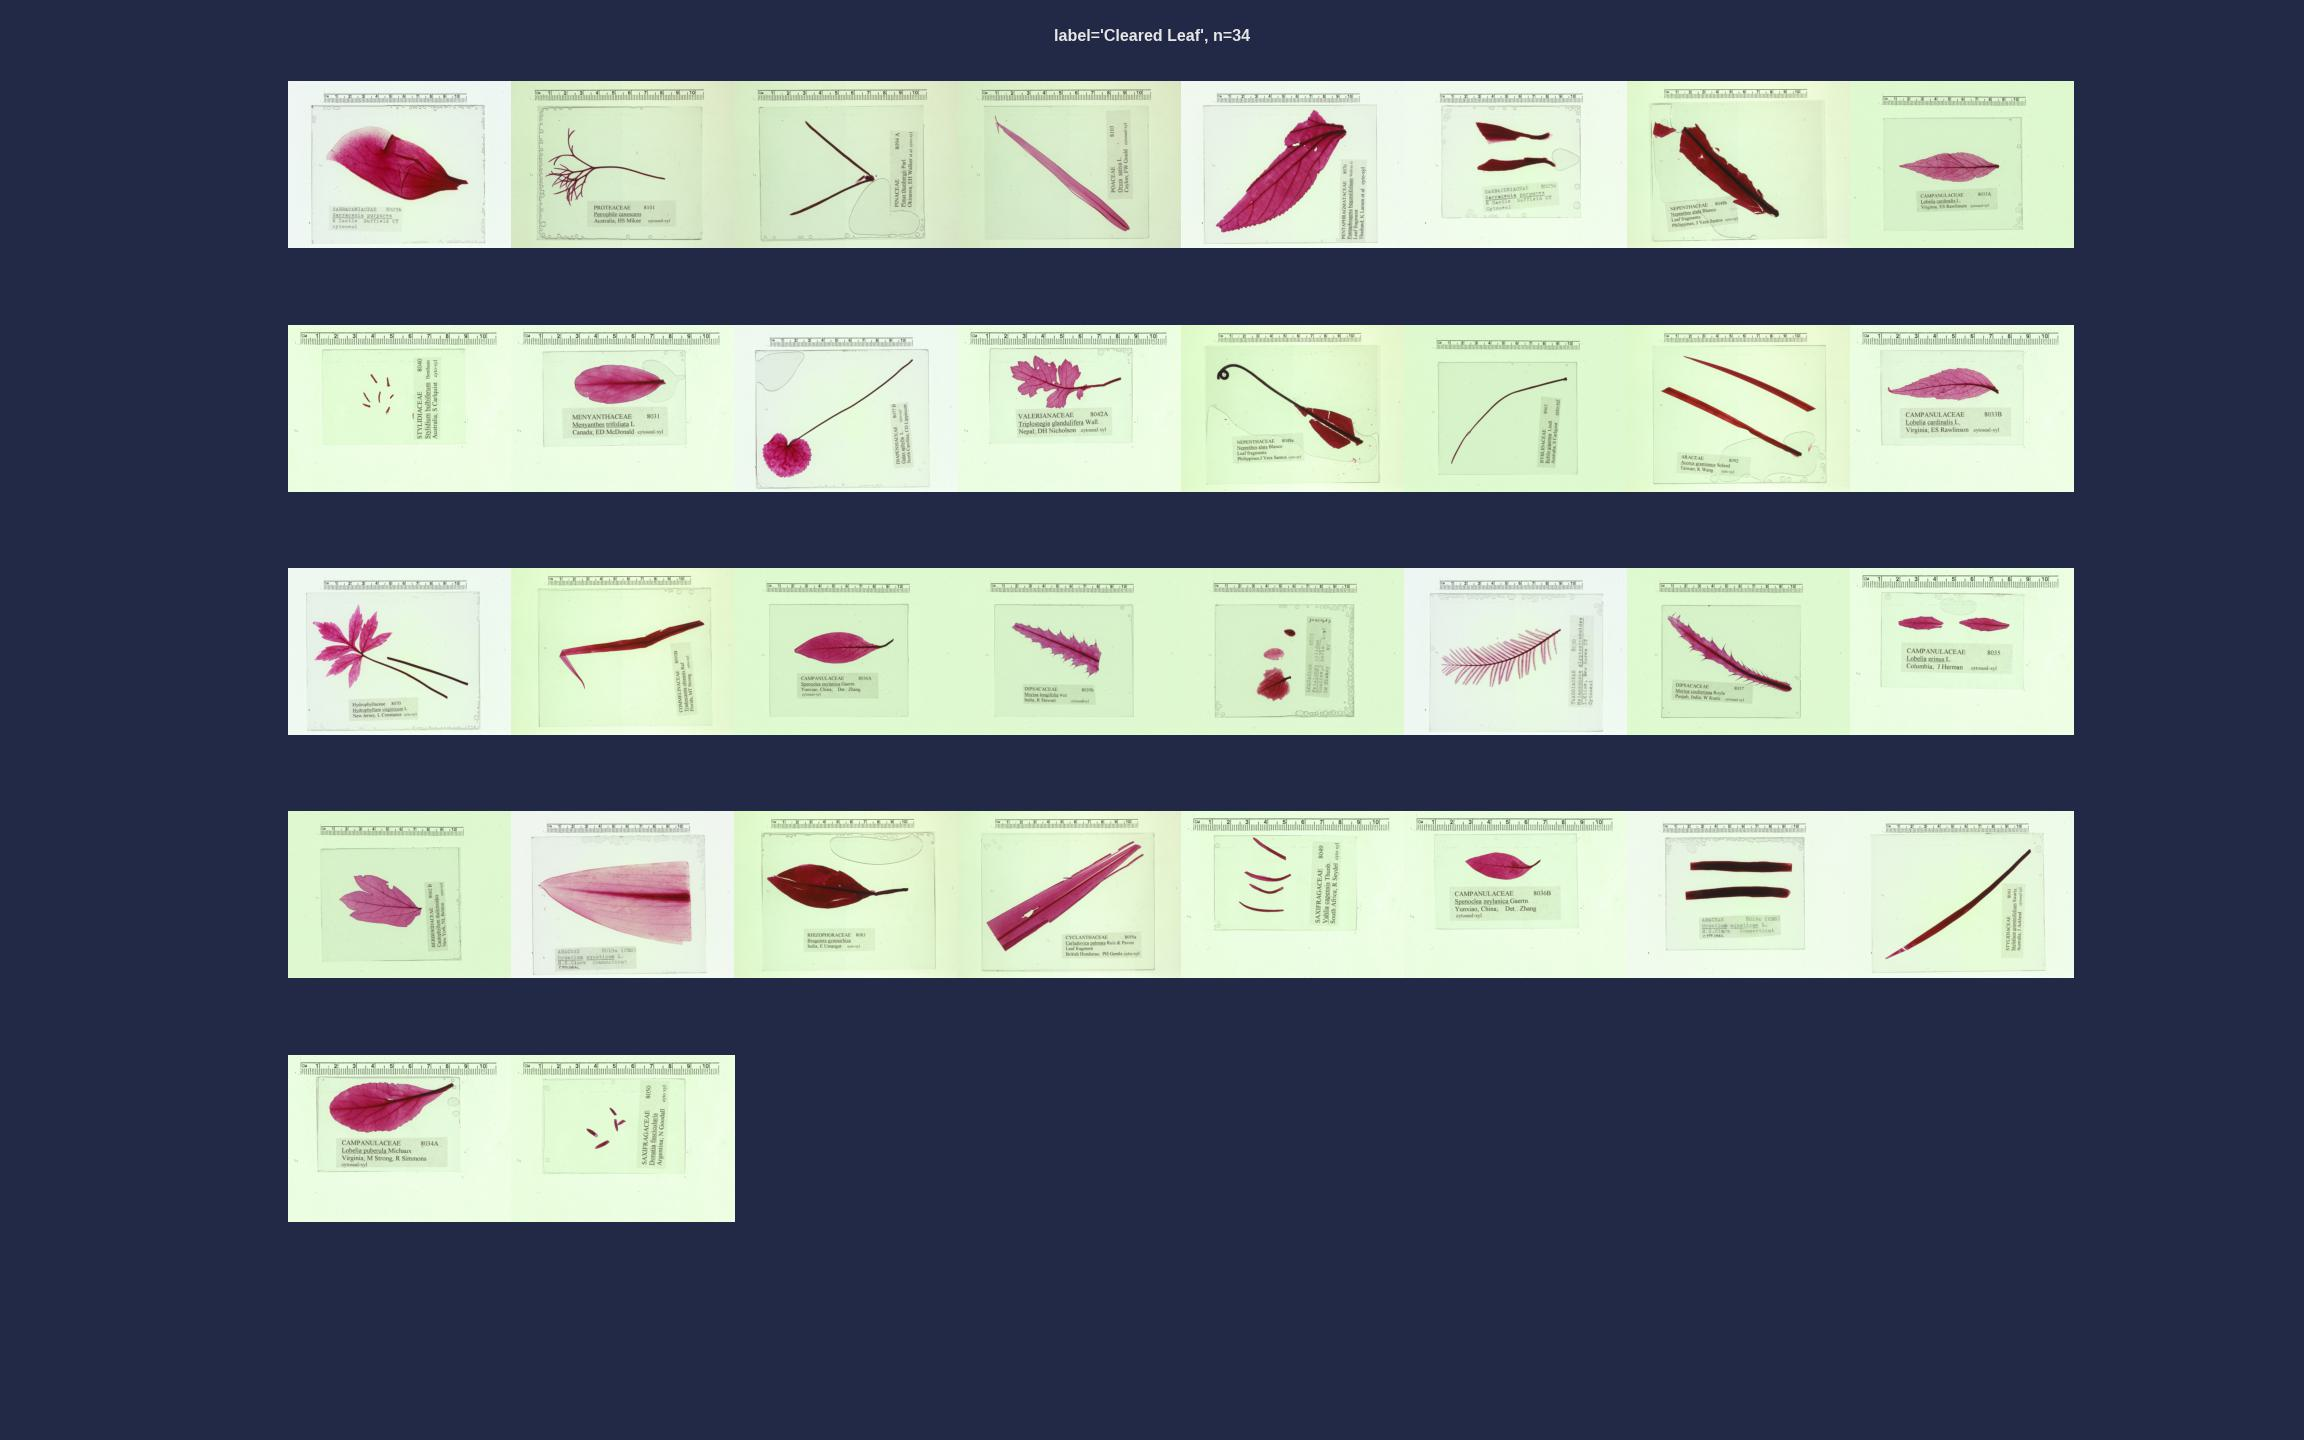

The table this chart was drawn from, first rows:
, label, thumb_path, path, r, g, b, h, s, v, height, width, aspect_ratio, kingdom, phylum, class, order, family, genus, specificEpithet, taxonRank, vernacularName, continent, country
201, Cleared Leaf, /dev/shm/jrose3/2022-yale_fossils/image_…, /media/data_cifs/projects/prj_fossils/da…, 221, 212.9, 208.1, 105.9, 39.69, 230.3, 8000, 10688, 0.7485, Plantae, Tracheophyta, , Ericales, Sarraceniaceae, Sarracenia, purpurea, Species, pitcher plants; angiosperms; tracheophyt…, , 
202, Cleared Leaf, /dev/shm/jrose3/2022-yale_fossils/image_…, /media/data_cifs/projects/prj_fossils/da…, 211.4, 228.1, 195.1, 66.12, 38.72, 229.1, 8000, 10688, 0.7485, Plantae, Tracheophyta, , Proteales, Proteaceae, Petrophile, canescens, Species, angiosperms; tracheophytes; plants, , 
203, Cleared Leaf, /dev/shm/jrose3/2022-yale_fossils/image_…, /media/data_cifs/projects/prj_fossils/da…, 211.9, 229.2, 196.2, 64.43, 37.52, 229.7, 8000, 10688, 0.7485, Plantae, Tracheophyta, , , Pinaceae, Pinus, thunbergii, Species, pines; tracheophytes; plants, , 
204, Cleared Leaf, /dev/shm/jrose3/2022-yale_fossils/image_…, /media/data_cifs/projects/prj_fossils/da…, 212.5, 226.8, 195.3, 71.3, 40.15, 229.9, 8000, 10688, 0.7485, Plantae, Tracheophyta, , Poales, Poaceae, Oryza, sativa, Species, grasses; angiosperms; tracheophytes; pla…, , 
205, Cleared Leaf, /dev/shm/jrose3/2022-yale_fossils/image_…, /media/data_cifs/projects/prj_fossils/da…, 220.6, 211.7, 205, 99.91, 44.1, 230.5, 8000, 10688, 0.7485, Plantae, , , , Pentaphragmataceae, Pentaphragma, begoniifolium, Species, plants, , 
206, Cleared Leaf, /dev/shm/jrose3/2022-yale_fossils/image_…, /media/data_cifs/projects/prj_fossils/da…, 229.2, 239.8, 220.8, 71.82, 25.43, 242.1, 8000, 10688, 0.7485, Plantae, Tracheophyta, , Ericales, Sarraceniaceae, Sarracenia, purpurea, Species, pitcher plants; angiosperms; tracheophyt…, , 
207, Cleared Leaf, /dev/shm/jrose3/2022-yale_fossils/image_…, /media/data_cifs/projects/prj_fossils/da…, 214.5, 226, 193.2, 66.18, 48.75, 232, 8000, 10688, 0.7485, Plantae, Tracheophyta, , Caryophyllales, Nepenthaceae, Nepenthes, alata, Species, angiosperms; tracheophytes; plants, , 
208, Cleared Leaf, /dev/shm/jrose3/2022-yale_fossils/image_…, /media/data_cifs/projects/prj_fossils/da…, 215.2, 235.2, 199, 77.01, 45.33, 239.1, 8000, 10688, 0.7485, Plantae, Tracheophyta, , , Campanulaceae, Lobelia, cardinalis, Species, angiosperms; tracheophytes; plants, , 
209, Cleared Leaf, /dev/shm/jrose3/2022-yale_fossils/image_…, /media/data_cifs/projects/prj_fossils/da…, 228.8, 248.7, 216.7, 68.87, 33.56, 249, 8000, 10688, 0.7485, Plantae, Tracheophyta, , Asterales, Stylidiaceae, Stylidium, bulbiferum, Species, angiosperms; tracheophytes; plants, , 
210, Cleared Leaf, /dev/shm/jrose3/2022-yale_fossils/image_…, /media/data_cifs/projects/prj_fossils/da…, 225, 234.9, 212.3, 81.18, 36.82, 242, 8000, 10688, 0.7485, Plantae, Tracheophyta, , Asterales, Menyanthaceae, Menyanthes, trifoliata, Species, angiosperms; tracheophytes; plants, , 
211, Cleared Leaf, /dev/shm/jrose3/2022-yale_fossils/image_…, /media/data_cifs/projects/prj_fossils/da…, 228.1, 235.5, 221.5, 85.42, 25.91, 241.2, 8000, 10688, 0.7485, Plantae, Tracheophyta, , Ericales, Diapensiaceae, Galax, aphylla, Species, angiosperms; tracheophytes; plants, , 
212, Cleared Leaf, /dev/shm/jrose3/2022-yale_fossils/image_…, /media/data_cifs/projects/prj_fossils/da…, 225.2, 237.2, 213, 79.54, 36.1, 242.9, 8000, 10688, 0.7485, Plantae, Tracheophyta, , Dipsacales, Valerianaceae, Triplostegia, glandulifera, Species, valerians; angiosperms; tracheophytes; p…, , 
213, Cleared Leaf, /dev/shm/jrose3/2022-yale_fossils/image_…, /media/data_cifs/projects/prj_fossils/da…, 219, 237.5, 197.7, 65.34, 47.87, 240.4, 8000, 10688, 0.7485, Plantae, Tracheophyta, , Caryophyllales, Nepenthaceae, Nepenthes, alata, Species, angiosperms; tracheophytes; plants, , 
214, Cleared Leaf, /dev/shm/jrose3/2022-yale_fossils/image_…, /media/data_cifs/projects/prj_fossils/da…, 216.4, 242.8, 201, 69.29, 44.22, 243, 8000, 10688, 0.7485, Plantae, Tracheophyta, , Saxifragales, Byblidaceae, Byblis, gigantea, Species, angiosperms; tracheophytes; plants, , 
215, Cleared Leaf, /dev/shm/jrose3/2022-yale_fossils/image_…, /media/data_cifs/projects/prj_fossils/da…, 223.3, 238.9, 201.5, 63.97, 46.28, 243.1, 8000, 10688, 0.7485, Plantae, Tracheophyta, , Acorales, Acoraceae, Acorus, gramineus, Species, sweet-flag; angiosperms; tracheophytes; …, , 
216, Cleared Leaf, /dev/shm/jrose3/2022-yale_fossils/image_…, /media/data_cifs/projects/prj_fossils/da…, 226.2, 238.5, 214.7, 79.19, 33.92, 243.4, 8000, 10688, 0.7485, Plantae, Tracheophyta, , , Campanulaceae, Lobelia, cardinalis, Species, angiosperms; tracheophytes; plants, , 
217, Cleared Leaf, /dev/shm/jrose3/2022-yale_fossils/image_…, /media/data_cifs/projects/prj_fossils/da…, 227.1, 231.5, 220.5, 90.96, 27.13, 239.4, 8000, 10688, 0.7485, Plantae, Tracheophyta, , , Boraginaceae, Hydrophyllum, virginicum, Species, angiosperms; tracheophytes; plants, , 
218, Cleared Leaf, /dev/shm/jrose3/2022-yale_fossils/image_…, /media/data_cifs/projects/prj_fossils/da…, 223.2, 240.4, 201.7, 65.51, 46.46, 243.7, 8000, 10688, 0.7485, Plantae, Tracheophyta, , Commelinales, Commelinaceae, Tradescantia, ohiensis, Species, spiderworts; angiosperms; tracheophytes;…, , 
219, Cleared Leaf, /dev/shm/jrose3/2022-yale_fossils/image_…, /media/data_cifs/projects/prj_fossils/da…, 214.4, 233.9, 196.7, 76.6, 49.43, 239.3, 8000, 10688, 0.7485, Plantae, Tracheophyta, , , Campanulaceae, Spenoclea, zeylanica, Species, angiosperms; tracheophytes; plants, , 
220, Cleared Leaf, /dev/shm/jrose3/2022-yale_fossils/image_…, /media/data_cifs/projects/prj_fossils/da…, 215.2, 235.5, 199.7, 76.07, 45.38, 239.3, 8000, 10688, 0.7485, Plantae, Tracheophyta, , Dipsacales, Dipsacaceae, Morina, longifolia, Species, teasels; angiosperms; tracheophytes; pla…, , 
221, Cleared Leaf, /dev/shm/jrose3/2022-yale_fossils/image_…, /media/data_cifs/projects/prj_fossils/da…, 215.2, 237, 199.3, 72.23, 43.67, 239.2, 8000, 10688, 0.7485, Plantae, Tracheophyta, , Cornales, Loasaceae, Petalonyx, nitidus, Species, angiosperms; tracheophytes; plants, , 
222, Cleared Leaf, /dev/shm/jrose3/2022-yale_fossils/image_…, /media/data_cifs/projects/prj_fossils/da…, 228.7, 236.6, 226.3, 92.7, 17.45, 239.5, 8000, 10688, 0.7485, Plantae, Tracheophyta, , , Cupressaceae, Metasequoia, glyptostroboides, Species, cypress; tracheophytes; plants, , 
223, Cleared Leaf, /dev/shm/jrose3/2022-yale_fossils/image_…, /media/data_cifs/projects/prj_fossils/da…, 214, 234.9, 198.1, 74.51, 46.38, 238.5, 8000, 10688, 0.7485, Plantae, Tracheophyta, , Dipsacales, Dipsacaceae, Morina, coulteriana, Species, teasels; angiosperms; tracheophytes; pla…, , 
224, Cleared Leaf, /dev/shm/jrose3/2022-yale_fossils/image_…, /media/data_cifs/projects/prj_fossils/da…, 227.1, 243.4, 215.6, 73.78, 33.82, 246, 8000, 10688, 0.7485, Plantae, Tracheophyta, , , Campanulaceae, Lobelia, erinus, Species, angiosperms; tracheophytes; plants, , 
225, Cleared Leaf, /dev/shm/jrose3/2022-yale_fossils/image_…, /media/data_cifs/projects/prj_fossils/da…, 214.5, 231.7, 198, 80.27, 46.98, 237.7, 8000, 10688, 0.7485, Plantae, Tracheophyta, , Ranunculales, Berberidaceae, Caulophyllum, thalictroides, Species, bayberries; angiosperms; tracheophytes; …, , 
226, Cleared Leaf, /dev/shm/jrose3/2022-yale_fossils/image_…, /media/data_cifs/projects/prj_fossils/da…, 226.2, 219.5, 213.2, 106, 27.93, 233.1, 8000, 10688, 0.7485, Plantae, Tracheophyta, , Alismatales, Araceae, Orontium, aquaticum, Species, arums; angiosperms; tracheophytes; plant…, , 
227, Cleared Leaf, /dev/shm/jrose3/2022-yale_fossils/image_…, /media/data_cifs/projects/prj_fossils/da…, 214, 227.2, 190.6, 62.27, 53.72, 233.3, 8000, 10688, 0.7485, Plantae, Tracheophyta, , Malpighiales, Rhizophoraceae, Bruguiera, gymnorhiza, Species, mangroves; angiosperms; tracheophytes; p…, , 
228, Cleared Leaf, /dev/shm/jrose3/2022-yale_fossils/image_…, /media/data_cifs/projects/prj_fossils/da…, 218.3, 223.3, 195.8, 82.21, 51.01, 234.8, 8000, 10688, 0.7485, Plantae, , , , Cyclanthaceae, Carludovica, palmata, Species, plants, , 
229, Cleared Leaf, /dev/shm/jrose3/2022-yale_fossils/image_…, /media/data_cifs/projects/prj_fossils/da…, 226.8, 246.2, 214.4, 70.52, 35.01, 247.2, 8000, 10688, 0.7485, Plantae, Tracheophyta, , Saxifragales, Saxifragaceae, Vahlia, capensis, Species, angiosperms; tracheophytes; plants, , 
230, Cleared Leaf, /dev/shm/jrose3/2022-yale_fossils/image_…, /media/data_cifs/projects/prj_fossils/da…, 225.9, 241, 213.2, 74.94, 36.34, 245, 8000, 10688, 0.7485, Plantae, Tracheophyta, , , Campanulaceae, Spenoclea, zeylanica, Species, angiosperms; tracheophytes; plants, , 
231, Cleared Leaf, /dev/shm/jrose3/2022-yale_fossils/image_…, /media/data_cifs/projects/prj_fossils/da…, 223.9, 235, 216.4, 71.23, 25.46, 236.7, 8000, 10688, 0.7485, Plantae, Tracheophyta, , Alismatales, Araceae, Orontium, aquaticum, Species, arums; angiosperms; tracheophytes; plant…, , 
232, Cleared Leaf, /dev/shm/jrose3/2022-yale_fossils/image_…, /media/data_cifs/projects/prj_fossils/da…, 227.6, 242.5, 217.1, 70.67, 30.09, 244.1, 8000, 10688, 0.7485, Plantae, Tracheophyta, , Asterales, Stylidiaceae, Stylidium, graminifolium, Species, angiosperms; tracheophytes; plants, , 
233, Cleared Leaf, /dev/shm/jrose3/2022-yale_fossils/image_…, /media/data_cifs/projects/prj_fossils/da…, 221, 225.3, 204.5, 86.75, 45.37, 237.6, 8000, 10688, 0.7485, Plantae, Tracheophyta, , , Campanulaceae, Lobelia, puberula, Species, angiosperms; tracheophytes; plants, , 
234, Cleared Leaf, /dev/shm/jrose3/2022-yale_fossils/image_…, /media/data_cifs/projects/prj_fossils/da…, 227.4, 247.8, 215, 69.32, 34.65, 248.2, 8000, 10688, 0.7485, Plantae, Tracheophyta, , Asterales, Stylidiaceae, Donatia, fascicularis, Species, angiosperms; tracheophytes; plants, , 
